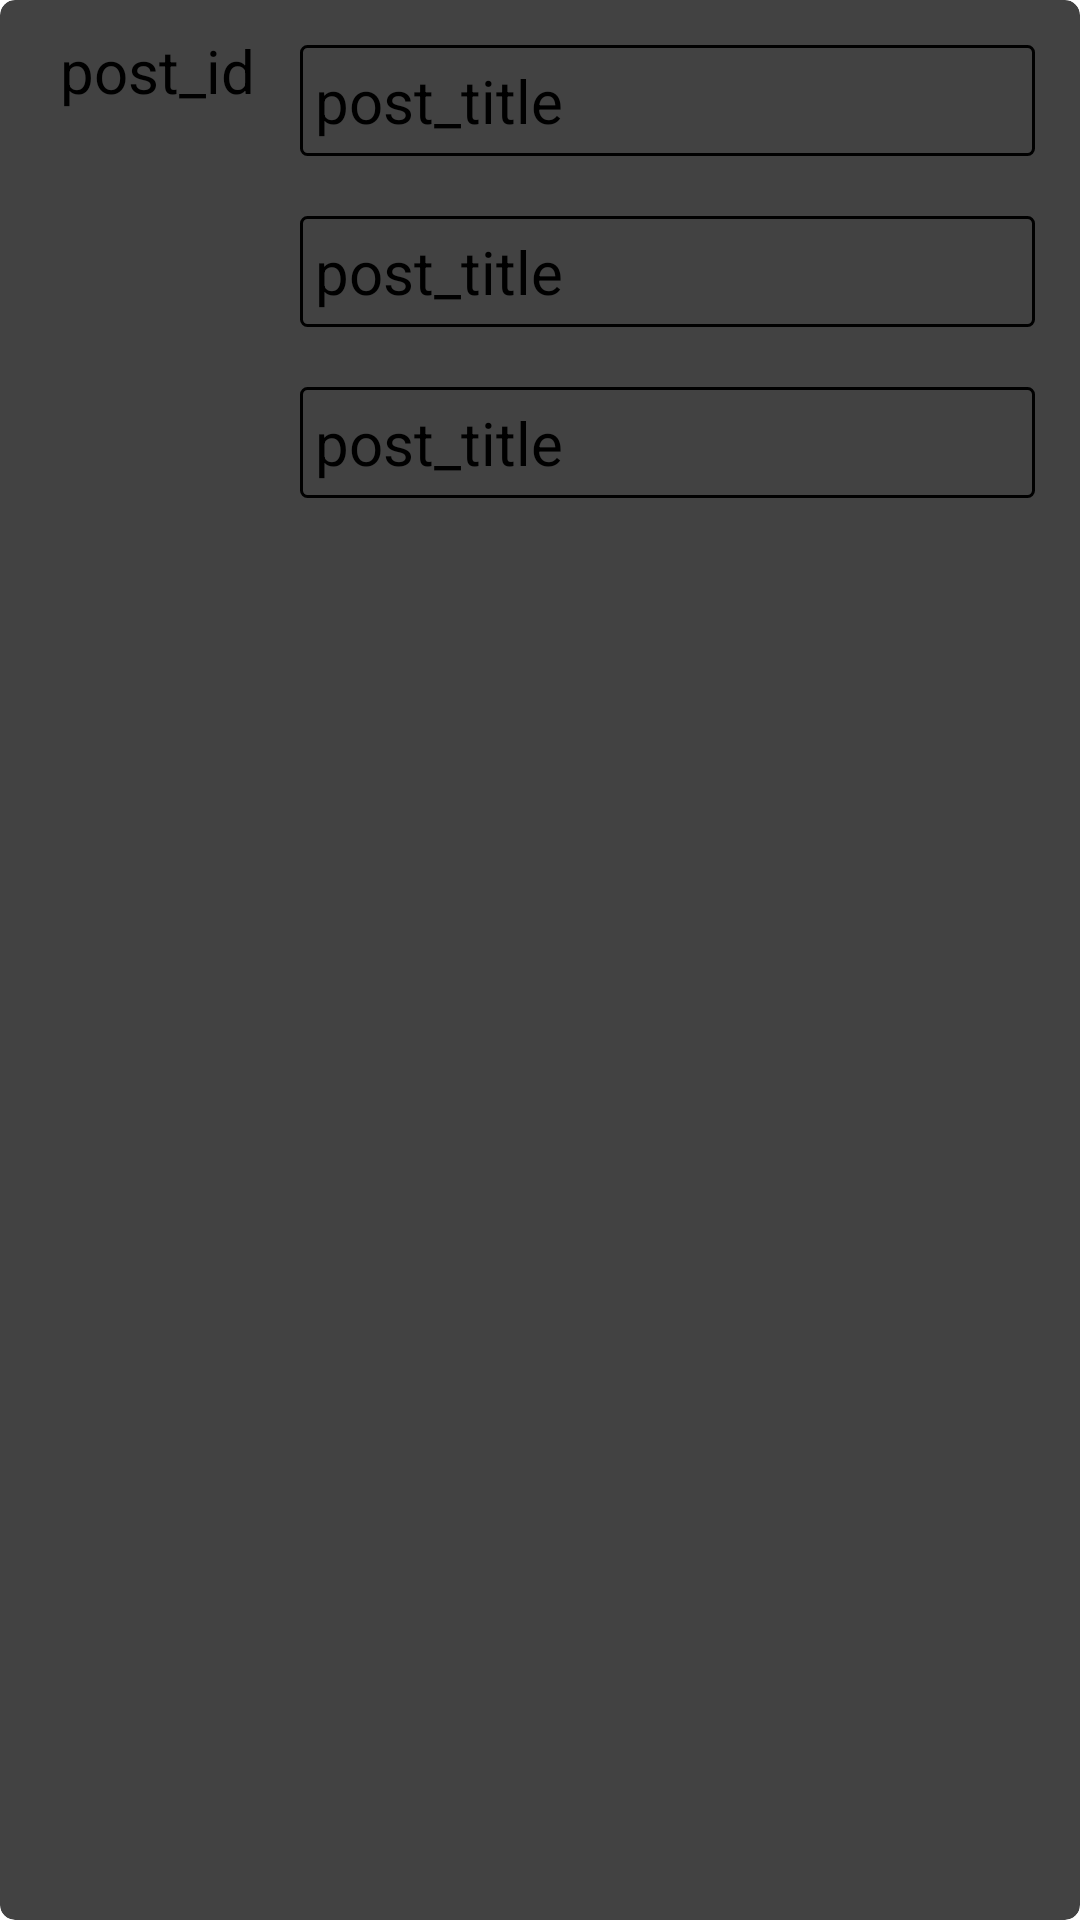

Produce the Android XML layout that renders to this screen, including the resource entries it uses.
<!-- AndroidManifest.xml: application theme Theme.RestApiRetrofit203 -->
<!-- res/layout/card_view_design_comments.xml -->
<?xml version="1.0" encoding="utf-8"?>
<androidx.cardview.widget.CardView xmlns:android="http://schemas.android.com/apk/res/android"
    xmlns:app="http://schemas.android.com/apk/res-auto"
    android:layout_width="match_parent"
    android:layout_height="wrap_content"
    android:layout_margin="10dp"
    app:cardElevation="6dp"
    app:cardCornerRadius="5dp">

    <LinearLayout
        android:layout_width="match_parent"
        android:layout_height="wrap_content"
        android:orientation="horizontal"
        android:padding="5dp">

        <TextView
            android:padding="5dp"
            android:id="@+id/textView_comment_id"
            android:layout_width="wrap_content"
            android:layout_height="match_parent"
            android:layout_marginStart="10dp"
            android:text="@string/dummy_post_id"
            android:textSize="20sp"
            />
        <LinearLayout
            android:layout_width="match_parent"
            android:layout_height="wrap_content"
            android:orientation="vertical">
            <TextView
                android:layout_margin="10dp"
                android:padding="5dp"
                android:id="@+id/textView_name"
                android:layout_width="match_parent"
                android:layout_height="wrap_content"
                android:layout_marginStart="10dp"
                android:text="@string/dummy_title"
                android:textSize="20sp"
                android:background="@drawable/my_border"
                />
            <TextView
                android:layout_margin="10dp"
                android:padding="5dp"
                android:id="@+id/textView_email"
                android:layout_width="match_parent"
                android:layout_height="wrap_content"
                android:layout_marginStart="10dp"
                android:text="@string/dummy_title"
                android:textSize="20sp"
                android:background="@drawable/my_border"
                />
            <TextView
                android:layout_margin="10dp"
                android:padding="5dp"
                android:id="@+id/textView_body"
                android:layout_width="match_parent"
                android:layout_height="wrap_content"
                android:layout_marginStart="10dp"
                android:text="@string/dummy_title"
                android:textSize="20sp"
                android:background="@drawable/my_border"/>
        </LinearLayout>
    </LinearLayout>

</androidx.cardview.widget.CardView>
<!-- resources referenced by this layout -->
<resources>
  <!-- drawable my_border (drawable) -->
  <?xml version="1.0" encoding="utf-8"?>
  <shape xmlns:android="http://schemas.android.com/apk/res/android"
      android:shape="rectangle" >
  
      
      
      
      
  
      
      <stroke
          android:width="1dp"
          android:color="@color/black" >
      </stroke>
  
      
      <corners
          android:radius="2dp"   >
      </corners>
  
  </shape>
  <string name="dummy_post_id">post_id</string>
  <string name="dummy_title">post_title</string>
  <style name="Theme.RestApiRetrofit203" parent="Theme.MaterialComponents.DayNight.DarkActionBar">
          
          <item name="colorPrimary">@color/purple_200</item>
          <item name="colorPrimaryVariant">@color/purple_700</item>
          <item name="colorOnPrimary">@color/black</item>
          
          <item name="colorSecondary">@color/teal_200</item>
          <item name="colorSecondaryVariant">@color/teal_200</item>
          <item name="colorOnSecondary">@color/black</item>
          
          <item name="android:statusBarColor" tools:targetApi="l">?attr/colorPrimaryVariant</item>
          
      </style>
  <!-- not gathered from this repository: default colours our renderer supplied (Android Studio template values) -->
  <color name="purple_200">#FFBB86FC</color>
  <color name="purple_700">#FF3700B3</color>
  <color name="teal_200">#FF03DAC5</color>
  <color name="black">#FF000000</color>
</resources>
